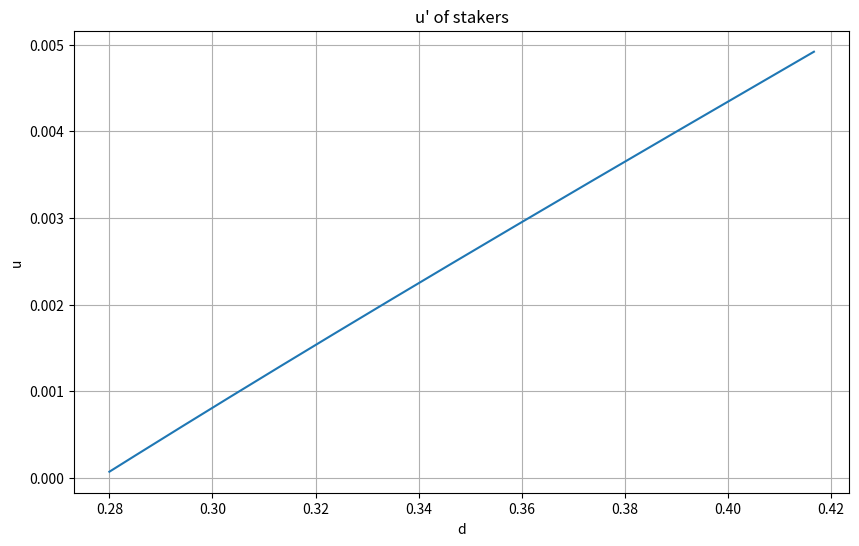

Write the Python code that produced this figure.
import math
from typing import NamedTuple
import numpy as np
import matplotlib.pyplot as plt

class Point(NamedTuple):
    d: float
    F: int
    is_y_zero: bool


# demand curve y = c1 * sqrt(d) + c2 * d / (1 - d)
def y(d: float) -> float:
    c1 = 0.0420881544 # value so that d=25M => y=0.02
    c2 = 0.003

    return c1 * math.sqrt(d) + (c2 * d) / (1 - d)


# inflation rate s = y_i * d - b (y_i = c * F / sqrt(dS))
def s(point: Point) -> float:
    c = 2.6
    S = 120000000
    b = 0.008

    return (c * point.F / math.sqrt(point.d * S)) * point.d - b


def y_p(point: Point) -> float:
    if point.is_y_zero:
        return 1 / (1 + s(point)) - 1

    return (1 + y(point.d)) / (1 + s(point)) - 1


def u_dash(point_b: Point, point_a: Point) -> float:
    y_p_before = y_p(point_b)
    y_p_after = y_p(point_a)

    return (1 + y_p_after) / (1 + y_p_before) - 1


def main():
    d_b = 50/120 # 50M / 120M
    d_a = 33.6/120 # 33.6M / 120M
    F_b = 64
    F_a = 32

    u_dash_nonstaker = u_dash(Point(d_b, F_b, True), Point(d_a, F_a, True))
    print(f"u_dash_nonstaker: {u_dash_nonstaker:.6f}")

    u_dash_destaker_1 = u_dash(Point(d_b, F_b, False), Point(40/120, F_a, False))
    u_dash_destaker_2 = u_dash(Point(d_b, F_b, False), Point(35/120, F_a, False))
    print(f"u_dash_destaker_1: {u_dash_destaker_1:.6f}")
    print(f"u_dash_destaker_2: {u_dash_destaker_2:.6f}")

    d_values = np.linspace(d_b, d_a, 1000)
    u_values = []
    valid_d_values = []

    for d in d_values:
        u = u_dash(Point(d_b, F_b, False), Point(d, F_a, False))
        if not np.isnan(u) and not np.isinf(u) and isinstance(u, (int, float)):
            u_values.append(u)
            valid_d_values.append(d)

    plt.figure(figsize=(10, 6))
    plt.plot(valid_d_values, u_values)
    plt.xlabel('d')
    plt.ylabel('u')
    plt.title("u' of stakers")
    plt.grid(True)
    plt.savefig("u_dash.png")


if __name__ == "__main__":
    main()
